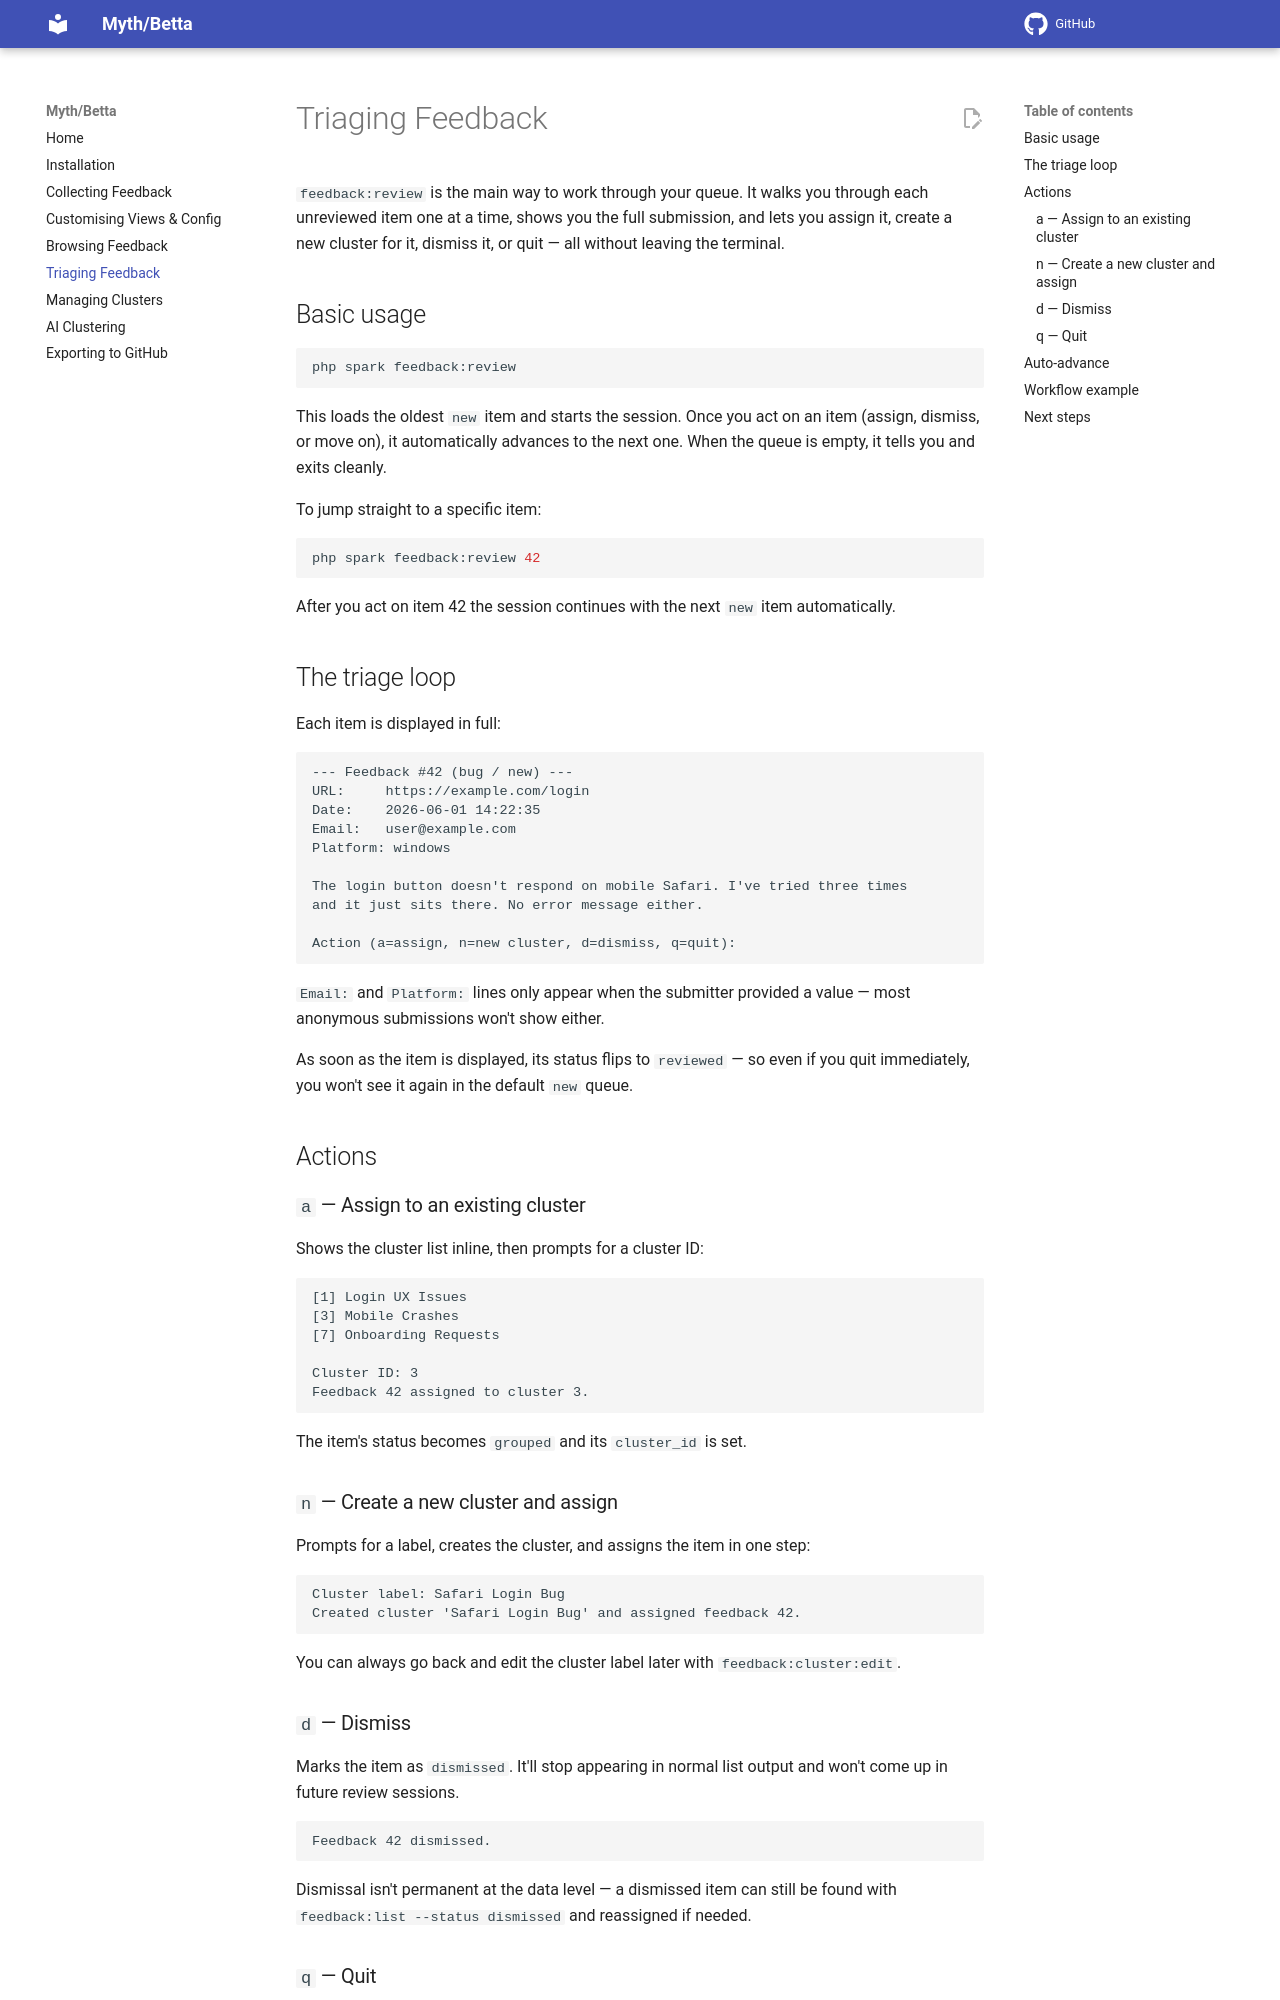

repository: lonnieezell/betta · page: triaging-feedback/index.html · generator: mkdocs

# Triaging Feedback

`feedback:review` is the main way to work through your queue. It walks you through each unreviewed item one at a time, shows you the full submission, and lets you assign it, create a new cluster for it, dismiss it, or quit — all without leaving the terminal.

## Basic usage

```bash
php spark feedback:review
```

This loads the oldest `new` item and starts the session. Once you act on an item (assign, dismiss, or move on), it automatically advances to the next one. When the queue is empty, it tells you and exits cleanly.

To jump straight to a specific item:

```bash
php spark feedback:review 42
```

After you act on item 42 the session continues with the next `new` item automatically.

## The triage loop

Each item is displayed in full:

```
--- Feedback #42 (bug / new) ---
URL:     https://example.com/login
Date:    2026-06-01 14:22:35
Email:   user@example.com
Platform: windows

The login button doesn't respond on mobile Safari. I've tried three times
and it just sits there. No error message either.

Action (a=assign, n=new cluster, d=dismiss, q=quit):
```

`Email:` and `Platform:` lines only appear when the submitter provided a value — most anonymous submissions won't show either.

As soon as the item is displayed, its status flips to `reviewed` — so even if you quit immediately, you won't see it again in the default `new` queue.

## Actions

### `a` — Assign to an existing cluster

Shows the cluster list inline, then prompts for a cluster ID:

```
[1] Login UX Issues
[3] Mobile Crashes
[7] Onboarding Requests

Cluster ID: 3
Feedback 42 assigned to cluster 3.
```

The item's status becomes `grouped` and its `cluster_id` is set.

### `n` — Create a new cluster and assign

Prompts for a label, creates the cluster, and assigns the item in one step:

```
Cluster label: Safari Login Bug
Created cluster 'Safari Login Bug' and assigned feedback 42.
```

You can always go back and edit the cluster label later with `feedback:cluster:edit`.
